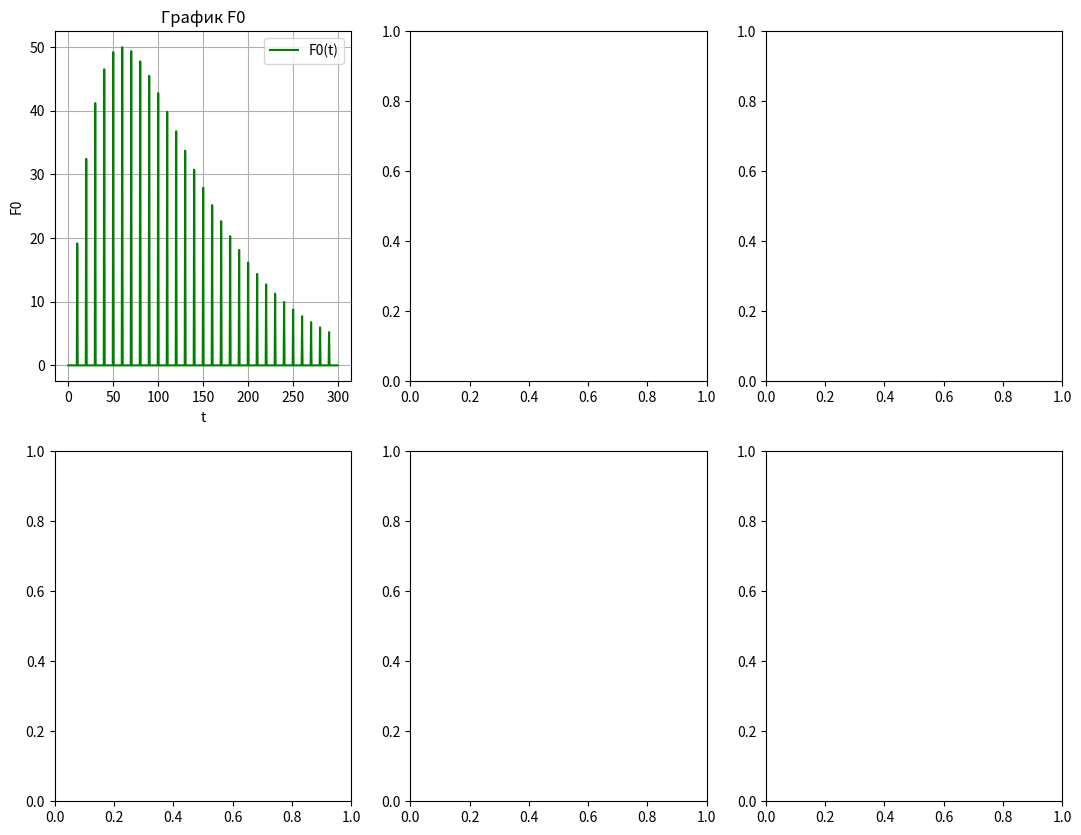

Generate this figure with matplotlib:
import time

import numpy as np
from dataclasses import dataclass
import matplotlib.pyplot as plt
import math as m

# import time as t

EPS = 1e-4

is_f0_const = False
# is_f0_const = True


# is_v = False
is_v = True


@dataclass
class TaskOps:
    """
    Класс параметров задачи
    """
    # константы лабы
    k0: int | float = 1.0  # ок
    a1: int | float = 0.0134  # ок
    b1: int | float = 1  # ок
    c1: int | float = 4.35e-4  # ок
    m1: int | float = 1  # ок
    a2: int | float = 2.049  # ок
    b2: int | float = 0.563e-3  # ок
    c2: int | float = 0.528e5  # ок
    m2: int | float = 1  # ок
    l: int | float = 10  # ок
    t0: int | float = 300  # ок
    r: int | float = 0.5  # ок

    alpha_0: int | float = 0.05  # ок в x = 0
    alpha_n: int | float = 0.01  # ок в x = l

    d: int | float = 0.01 * l / (-0.04)  # ок
    c: int | float = -0.05 * d  # ок

    # для отладки принять
    f_max: int | float = 50  # ок
    t_max: int | float = 60  # ок

    # частота импульсов (типа число импульсов в секунду: 1 импульс за 100 секунд)
    v: int | float = 0.01


@dataclass
class Grid:
    """
    Класс -- хранитель числа узлов, шагов по каждой переменной
    (сетка, крч)
    """
    a: int | float
    b: int | float
    n: int
    h: int | float
    time0: int | float
    timem: int | float
    m: int
    tau: int | float


def alpha(x, ops: TaskOps):
    """
    Функция альфа (вроде правильно)
    """
    c, d = ops.c, ops.d

    return c / (x - d)


def _lambda(t, ops: TaskOps):
    """
    Функция λ(T) (вроде правильно)
    """
    a1, b1, c1, m1 = ops.a1, ops.b1, ops.c1, ops.m1

    return a1 * (b1 + c1 * t ** m1)


def _c(t, ops: TaskOps):
    """
    Функция c(T) (вроде правильно)
    """
    a2, b2, c2, m2 = ops.a2, ops.b2, ops.c2, ops.m2

    return a2 + b2 * t ** m2 - (c2 / (t ** 2))


def k(t, ops: TaskOps):
    """
    Функция k(T) (вроде правильно)
    """
    k0 = ops.k0

    return k0 * (t / 300) ** 2


def f0(time, ops: TaskOps):
    """
    Функция потока излучения F0(t) при x = 0 (вроде правильно)
    """
    f_max, t_max = ops.f_max, ops.t_max

    if is_f0_const:
        if time < 400:  # 400 тоже взято от балды (определяем протяженность импульса, что ле)
            return (f_max / t_max) * 20 * np.exp(-((20 / t_max) - 1))  # 20 тоже от балды
        else:
            return 0

    v = ops.v  # определяет число импульсов в секунду

    if is_v:
        if v and not (time * v).is_integer():
            return 0

    return (f_max / t_max) * time * np.exp(-((time / t_max) - 1))


def p(x, ops: TaskOps):
    """
    Функция p(u) для исходного уравнения (вроде правильно)
    """
    r = ops.r

    return (2 / r) * alpha(x, ops)


def f(x, time, t, ops: TaskOps):
    """
    Функция f(T) для исходного уравнения
    t = t(x, time) (вроде правильно)
    """
    t0, r = ops.t0, ops.r

    # if x > 0:
    #     return (2 * t0 / r) * alpha(x, ops)

    return k(t, ops) * f0(time, ops) * np.exp(-k(t, ops) * x) + (2 * t0 / r) * alpha(x, ops)


def kappa(t1, t2, ops: TaskOps):
    """
    Функция каппа (вычисляется с использованием метода средних)
    """

    return (_lambda(t1, ops) + _lambda(t2, ops)) / 2


def left_boundary_condition(_t_m, __t_m, curr_time, data: Grid, ops: TaskOps):
    """
    Левое краевое условие прогонки
    """
    a, h, tau = data.a, data.h, data.tau
    alpha_0, t0 = ops.alpha_0, ops.t0

    k_0 = (h / 8) * _c((__t_m[0] + __t_m[1]) / 2, ops) + \
          (h / 4) * _c(__t_m[0], ops) + kappa(__t_m[0], __t_m[1], ops) * tau / h + \
          (h * tau / 8) * p(a + h / 2, ops) + \
          (h * tau / 4) * p(a, ops) + alpha_0 * tau

    m_0 = (h / 8) * _c((__t_m[0] + __t_m[1]) / 2, ops) - \
          (tau / h) * kappa(__t_m[0], __t_m[1], ops) + \
          (h * tau / 8) * p(a + h / 2, ops)

    p_0 = (h / 8) * _c((__t_m[0] + __t_m[1]) / 2, ops) * (_t_m[0] + _t_m[1]) + \
          (h / 4) * _c(__t_m[0], ops) * _t_m[0] + tau * alpha_0 * t0 + \
          (tau * h / 4) * (f(0, curr_time, __t_m[0], ops) +
                           f(0, curr_time, (__t_m[0] + __t_m[1]) / 2, ops))

    return k_0, m_0, p_0


def right_boundary_condition(_t_m, __t_m, curr_time, data: Grid, ops: TaskOps):
    """
    Правое краевое условие прогонки
    """
    b, h, tau = data.b, data.h, data.tau
    alpha_n, t0 = ops.alpha_n, ops.t0

    k_n = (h / 8) * _c((__t_m[-1] + __t_m[-2]) / 2, ops) - \
          (tau / h) * kappa(__t_m[-2], __t_m[-1], ops) + \
          (h / 8) * p(b - h / 2, ops) * tau

    m_n = (h / 4) * _c(__t_m[-1], ops) + \
          (h / 8) * _c((__t_m[-1] + __t_m[-2]) / 2, ops) + \
          (tau / h) * kappa(__t_m[-2], __t_m[-1], ops) + tau * alpha_n + \
          (h * tau / 8) * p(b - h / 2, ops) + \
          (h * tau / 4) * p(b, ops)

    p_n = (h / 4) * _c(__t_m[-1], ops) * _t_m[-1] + \
          (h / 8) * _c((__t_m[-1] + __t_m[-2]) / 2, ops) * (_t_m[-2] + _t_m[-1]) + t0 * tau * alpha_n + \
          (h * tau / 4) * (f(b - h / 2, curr_time, (__t_m[-2] + __t_m[-1]) / 2, ops) +
                           f(b, curr_time, __t_m[-1], ops))

    return k_n, m_n, p_n


def right_sweep(_t_m, __t_m, curr_time, data: Grid, ops: TaskOps):
    """
    Реализация правой прогонки
    """
    b, h, tau = data.b, data.h, data.tau
    # Прямой ход
    k_0, m_0, p_0 = left_boundary_condition(_t_m, __t_m, curr_time, data, ops)
    k_n, m_n, p_n = right_boundary_condition(_t_m, __t_m, curr_time, data, ops)

    ksi = [0, -m_0 / k_0]
    eta = [0, p_0 / k_0]

    x = h
    n = 1

    for i in range(1, len(__t_m) - 1):
        a_n = kappa(__t_m[i - 1], __t_m[i], ops) * tau / h
        d_n = kappa(__t_m[i], __t_m[i + 1], ops) * tau / h
        b_n = a_n + d_n + _c(__t_m[i], ops) * h + p(x, ops) * h * tau
        f_n = _c(__t_m[i], ops) * _t_m[i] * h + f(x, curr_time, __t_m[i], ops) * h * tau

        ksi.append(d_n / (b_n - a_n * ksi[n]))
        eta.append((a_n * eta[n] + f_n) / (b_n - a_n * ksi[n]))

        n += 1
        x += h

    # Обратный ход
    u = [0] * (n + 1)

    u[n] = (p_n - k_n * eta[n]) / (k_n * ksi[n] + m_n)

    for i in range(n - 1, -1, -1):
        u[i] = ksi[i + 1] * u[i + 1] + eta[i + 1]

    return u


def simple_iteration_on_layer(t_m, curr_time, data: Grid, ops: TaskOps):
    """
    Вычисляет значение искомой функции (функции T) на слое t_m_plus_1
    """
    _t_m = t_m  # предыдущие (без крышки)
    __t_m = t_m  # текущие (с крышкой)

    while True:
        # цикл подсчета значений функции T методом простых итераций для
        # слоя t_m_plus_1
        t_m_plus_1 = right_sweep(_t_m, __t_m, curr_time, data, ops)

        cnt = 0

        for i in range(len(_t_m)):
            curr_err = abs((__t_m[i] - t_m_plus_1[i]) / t_m_plus_1[i])
            if curr_err < EPS:
                cnt += 1

        if cnt == len(_t_m):
            break

        # _t_m = _t_m
        __t_m = t_m_plus_1

    return t_m_plus_1


def simple_iteration(data: Grid, ops: TaskOps):
    """
    Реализация метода простых итераций для решения нелинейной системы уравнений
    """
    n = int((data.b - data.a) / data.h)  # число узлов по координате
    t = [ops.t0 for _ in range(n + 1)]  # начальное условие

    x = np.arange(data.a, data.b + data.h, data.h)
    times = np.arange(data.time0, data.timem + data.tau, data.tau)

    t_m = t

    t_res = []

    for curr_time in times:
        # цикл подсчета значений функции T
        t_m_plus_1 = simple_iteration_on_layer(t_m, curr_time, data, ops)

        t_res.append(t_m_plus_1)

        t_m = t_m_plus_1

    return np.array(x), np.array(times), np.array(t_res)


def get_optimal_h(data: Grid, ops: TaskOps):
    """
    Метод для получения оптимального шага по координате
    """
    print(f"[+] вызвал get_optimal_h")
    h = 0.2  # начальный шаг по координате

    count = 0
    while True:

        data.h = h
        x_h, times_h, t_res_h = simple_iteration(data, ops)
        t_h_0 = dict(zip(x_h, t_res_h[len(times_h) // 2]))

        data.h = h / 2
        x_h_half_2, times_h_half_2, t_res_h_half_2 = simple_iteration(data, ops)
        t_h_half_2_0 = dict(zip(x_h_half_2, t_res_h_half_2[len(times_h_half_2) // 2]))

        cnt = 0

        for x in t_h_0.keys():
            error = abs((t_h_0[x] - t_h_half_2_0[x]) / t_h_half_2_0[x])

            if error < EPS:
                cnt += 1

        if cnt == len(x_h):
            break

        h /= 2

        print(f"итерация №{count + 1}")
        count += 1

    return h


def get_optimal_tau(data: Grid, ops: TaskOps):
    """
    Метод для получения оптимального шага по времени
    """
    print(f"[+] вызвал get_optimal_tau")
    tau = 10  # начальный шаг по координате

    count = 0
    while True:

        data.tau = tau
        x_h, times_h, t_res_h = simple_iteration(data, ops)
        res = []
        for row in t_res_h:
            res.append(row[len(x_h) // 2])
        t_h_0 = dict(zip(times_h, res))

        data.tau = tau / 2
        x_h_half_2, times_h_half_2, t_res_h_half_2 = simple_iteration(data, ops)
        res = []
        for row in t_res_h_half_2:
            res.append(row[len(x_h) // 2])
        t_h_half_2_0 = dict(zip(times_h_half_2, res))

        cnt = 0
        for x in t_h_0.keys():
            error = abs((t_h_0[x] - t_h_half_2_0[x]) / t_h_half_2_0[x])

            if error < EPS:
                cnt += 1

        if cnt == len(x_h):
            break

        print(tau)
        tau /= 2

        print(f"итерация №{count + 1}")
        count += 1

    return tau


def task2_f_max_t_max(data: Grid, ops: TaskOps):
    """
    Рассмотреть влияние на получаемые результаты амплитуды импульса F_max и времени t_max
    (определяют крутизну фронтов и длительность импульса).
    """
    # очевидно, списки значений F_max и t_max
    f_max_list = [40, 50, 60]
    t_max_list = [50, 60, 70]

    # plt.figure(figsize=(14, 9))
    #
    # cnt = 0
    # for i, f_max in enumerate(f_max_list):
    #     for j, t_max in enumerate(t_max_list):
    #         plt.subplot(len(f_max_list), len(t_max_list), i * len(t_max_list) + j + 1)
    #
    #         ops.f_max = f_max
    #         ops.t_max = t_max
    #         x, t, t_res = simple_iteration(data, ops)
    #
    #         # список номеров некоторых узлов сетки по координате для анализа
    #         list_ind_x = [0, len(t_res[0]) // 4, len(t_res[0]) // 2, len(t_res[0]) - 1]
    #
    #         # цикл по некоторым узлам сетки
    #         for ind_x in list_ind_x:
    #             curr_t = [t_m[ind_x] for t_m in t_res]
    #             plt.xlabel("t, c")
    #             plt.ylabel("T(x, t)")
    #             plt.ylim((300, 700))
    #             plt.grid()
    #             plt.plot(t, curr_t, label=f"F_max={f_max} t_max={t_max} x={x[ind_x]}")
    #         plt.legend()
    #
    #         print(f"итерация №{cnt + 1}")
    #         cnt += 1
    #
    # plt.savefig(f"../data/F_max_t_max_by_x.png")
    # plt.show()

    plt.figure(figsize=(14, 9))
    cnt = 0
    for i, f_max in enumerate(f_max_list):
        for j, t_max in enumerate(t_max_list):
            plt.subplot(len(f_max_list), len(t_max_list), i * len(t_max_list) + j + 1)

            ops.f_max = f_max
            ops.t_max = t_max
            x, t, t_res = simple_iteration(data, ops)

            # список номеров узлов сетки по времени для анализа
            list_ind_t = [0, len(t_res) // 4, len(t_res) // 2, len(t_res) - 1]

            for ind_t in list_ind_t:
                curr_t = t_res[ind_t]
                plt.xlabel("x, cm")
                plt.ylabel("T(x, t)")
                plt.ylim((300, 750))
                plt.grid()
                plt.plot(x, curr_t, label=f"F_max={f_max} t_max={t_max} t={t[ind_t]}")
            plt.legend()

            print(f"итерация №{cnt + 1}")
            cnt += 1

    plt.savefig(f"../data/F_max_t_max_by_t.png")
    plt.show()


def task2_integral(data: Grid, ops: TaskOps):
    """
    Реализация вычисления интеграла во 2-м пункте
    """
    x, t, t_res = simple_iteration(data, ops)  # получили решение
    eps = 1e-2  # другая своя точность

    t0 = ops.t0

    f_0_value = alpha(x[0], ops) * (t0 - t_res[-1][0])
    f_n_value = alpha(x[-1], ops) * (t_res[-1][-1] - t0)


# пока что траблы
# def check_power_balance(data: Grid, ops: TaskOps):
#     """
#     Интеграл 2 пункта (проверка баланса мощности при выбранных шагах)
#     """
#     x, t, t_res = simple_iteration(data, ops)  # получили решение
#     eps = 1e-2  # другая своя точность
#     t0, r = ops.t0, ops.r
#     h = data.h
#
#     # из краевых условий
#     f_0_value = alpha(x[0], ops) * (t0 - t_res[-1][0])
#     f_n_value = alpha(x[-1], ops) * (t_res[-1][-1] - t0)
#
#     # средние
#     upper_integral = 0
#     for i in range(1, len(x)):
#
#         sum1 = alpha(x[i - 1], ops) * (t_res[-1][i - 1] - t0)
#         sum2 = alpha(x[i], ops) * (t_res[-1][i] - t0)
#         upper_integral += (sum1 + sum2)
#
#     upper_integral *= (h / r)
#     print(upper_integral)
#     f0_t = f0(t[-1], ops)
#
#     lower_integral = 0
#     for i in range(1, len(x)):
#         sum1 = k(t_res[-1, i], ops) * np.exp(-t_res[-1, i] * x[-1])
#         sum2 = k(t_res[-1, i - 1], ops) * np.exp(-t_res[-1, i - 1] * x[-1])
#         lower_integral += (sum1 + sum2)
#         # lower_integral += func_minus_half(self.k_T, i, M - 1) * func_minus_half(self.exp_Tx, i, M-1) * self.h
#
#     chisl = -f_0_value + f_n_value + upper_integral
#     znam = f0_t * lower_integral
#
#     print(chisl, znam, sep='\n')
#
#     counted = abs((chisl / znam) - 1)
#     if znam < 1e-6:
#         print()
#     # print('counted', counted)
#     return counted <= eps, counted


def task3_a2_b2(data: Grid, ops: TaskOps):
    """
    3-й пункт лабы, изменение параметров a2 и b2
    """
    # 2 значения -- по условию
    a2_list = [1, 2.049, 5]
    b2_list = [0.563e-3, 0.6e-2]

    plt.figure(figsize=(14, 9))

    cnt = 0
    for i, a2 in enumerate(a2_list):
        for j, b2 in enumerate(b2_list):
            plt.subplot(len(a2_list), len(b2_list), i * len(b2_list) + j + 1)

            ops.a2 = a2
            ops.b2 = b2
            x, t, t_res = simple_iteration(data, ops)

            t_0 = [t_m[0] for t_m in t_res]

            plt.plot(t, t_0, label=f"a2={a2} b2={b2}")
            plt.grid()
            plt.legend()

            print(f"итерация №{cnt + 1}")
            cnt += 1

    plt.savefig(f"../data/a2_b2_by_t.png")
    plt.show()


def main() -> None:
    """
    Главная функция
    """
    ops = TaskOps()

    a, b = 0, ops.l  # диапазон значений координаты
    n = 100
    h = (b - a) / n

    t_max = 300
    time0, timem = 0, t_max  # диапазон значений времени
    m = 600
    tau = (timem - time0) / m

    print(f"tau = {tau}, h = {h}")

    data = Grid(a, b, n, h, time0, timem, m, tau)

    # var1, var2 = check_power_balance(data, ops)
    # print(var1, var2)
    # task2(data, ops)
    # opt_h = get_optimal_h(data, ops)  # 0.0025.
    # print(f"opt_h = {opt_h}")
    # opt_tau = get_optimal_tau(data, ops)  # 0.5
    # print(f"opt_tau = {opt_tau}")
    # task3_a2_b2(data, ops)

    ops.v = 0.1

    x, t, t_res = simple_iteration(data, ops)

    # X, T = np.meshgrid(x, t)
    #
    # # Построение графика
    # fig = plt.figure()
    # ax = fig.add_subplot(111, projection='3d')
    # ax.plot_surface(X, T, t_res, cmap='viridis')
    #
    # # Настройка подписей осей
    # ax.set_xlabel('x')
    # ax.set_ylabel('t')
    # ax.set_zlabel('T(x, t)')
    # ax.set_title('Температурное поле')

    # Создание нового окна для двумерных графиков
    fig2, axes = plt.subplots(2, 3, figsize=(13, 10))

    t_f0 = np.arange(time0, 300, tau)

    res = []
    for curr_t in t_f0:
        res.append(f0(curr_t, ops))
    # Построение двумерных графиков
    axes[0, 0].plot(t_f0, res, 'g', label="F0(t)")
    axes[0, 0].set_title('График F0')
    axes[0, 0].set_xlabel('t')
    axes[0, 0].set_ylabel('F0')
    axes[0, 0].legend()
    axes[0, 0].grid()

    # res = []
    # for t_m in t_res:
    #     res.append(t_m[0])
    #
    # # Построение двумерных графиков
    # axes[0, 0].plot(t, res, 'g', label=f"T(0, t), v = {ops.v}")
    # axes[0, 0].set_title('График T')
    # axes[0, 0].set_xlabel('t')
    # axes[0, 0].set_ylabel('T(0, t)')
    # axes[0, 0].legend()
    # axes[0, 0].grid()

    # res, a2_list = get_data_graph_task_3(data, ops)
    #
    # for i, res_i in enumerate(res):
    #     axes[0, 1].plot(t, res_i[:-1], label=f"T(0, t), a2 = {a2_list[i]}")
    # axes[0, 1].set_title('График T(0, t)')
    # axes[0, 1].set_xlabel('t')
    # axes[0, 1].set_ylabel('T(0, t)')
    # axes[0, 1].legend()
    # axes[0, 1].grid()
    #
    # res, b2_list = get_data_graph_task_3_2(data, ops)
    #
    # for i, res_i in enumerate(res):
    #     axes[0, 2].plot(t, res_i[:-1], label=f"T(0, t), b2 = {b2_list[i]}")
    # axes[0, 2].set_title('График T(0, t)')
    # axes[0, 2].set_xlabel('t')
    # axes[0, 2].set_ylabel('T(0, t)')
    # axes[0, 2].legend()
    # axes[0, 2].grid()

    # a, b = 0, 10  # диапазон значений координаты
    # n = 1000
    # h = (b - a) / n
    # time0, timem = 0, ops.t_max  # диапазон значений времени
    # m = ops.t_max
    # tau = (timem - time0) / m
    #
    # data = Grid(a, b, n, h, time0, timem, m, tau)
    #
    # t_res = np.array(simple_iteration(data, ops))[:-1]

    # for i, res_i in enumerate(t_res):
    #     axes[1, 0].plot(x, res_i, label=f"T(x, t), t = {t[i]}")
    # axes[1, 0].set_title('График T(x, t)')
    # axes[1, 0].set_xlabel('t')
    # axes[1, 0].set_ylabel('T(x, t)')
    # axes[1, 0].legend()
    # axes[1, 0].grid()

    # Показать график
    plt.show()


if __name__ == '__main__':
    main()
